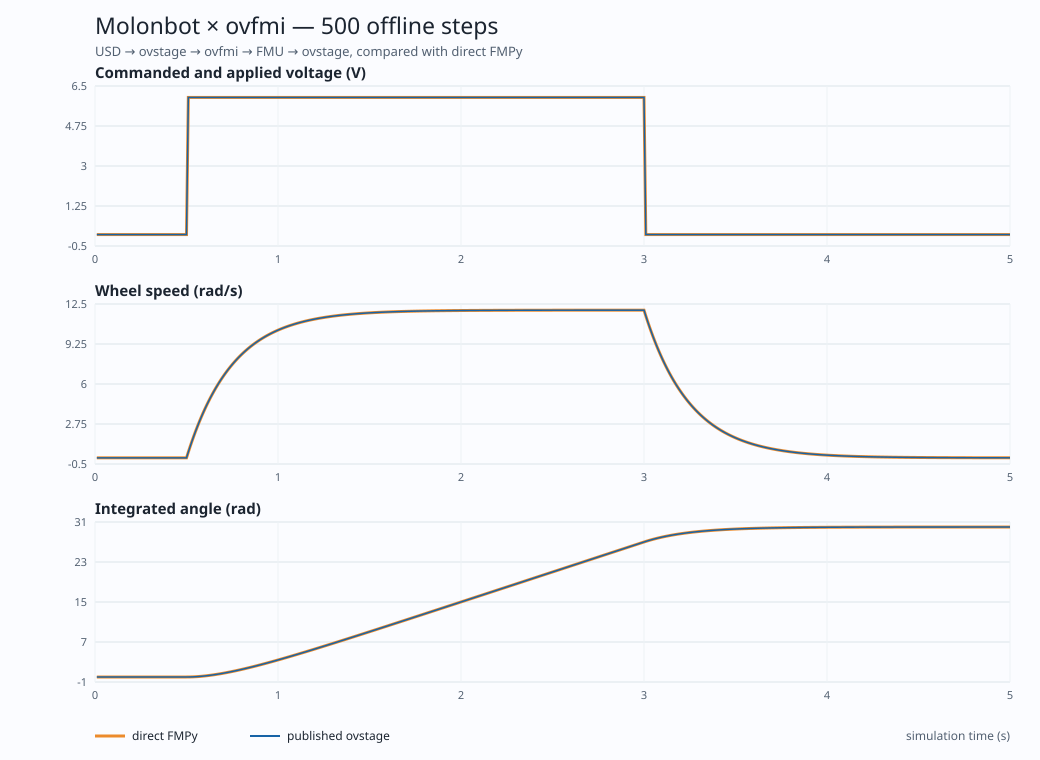

Values plotted in this chart, from the file beside it:
t_s, voltage_cmd_V, voltage_applied_ovfmi_V, omega_ovfmi_rad_s, theta_ovfmi_rad, voltage_applied_ovstage_V, omega_ovstage_rad_s, theta_ovstage_rad, omega_fmpy_rad_s, theta_fmpy_rad, omega_analytic_rad_s, theta_analytic_rad, step_status
0.01, 0.0, 0.0, 0.0, 0.0, 0.0, 0.0, 0.0, 0.0, 0.0, 0.0, 0.0, ok
0.02, 0.0, 0.0, 0.0, 0.0, 0.0, 0.0, 0.0, 0.0, 0.0, 0.0, 0.0, ok
0.03, 0.0, 0.0, 0.0, 0.0, 0.0, 0.0, 0.0, 0.0, 0.0, 0.0, 0.0, ok
0.04, 0.0, 0.0, 0.0, 0.0, 0.0, 0.0, 0.0, 0.0, 0.0, 0.0, 0.0, ok
0.05, 0.0, 0.0, 0.0, 0.0, 0.0, 0.0, 0.0, 0.0, 0.0, 0.0, 0.0, ok
0.06, 0.0, 0.0, 0.0, 0.0, 0.0, 0.0, 0.0, 0.0, 0.0, 0.0, 0.0, ok
0.07, 0.0, 0.0, 0.0, 0.0, 0.0, 0.0, 0.0, 0.0, 0.0, 0.0, 0.0, ok
0.08, 0.0, 0.0, 0.0, 0.0, 0.0, 0.0, 0.0, 0.0, 0.0, 0.0, 0.0, ok
0.09, 0.0, 0.0, 0.0, 0.0, 0.0, 0.0, 0.0, 0.0, 0.0, 0.0, 0.0, ok
0.10, 0.0, 0.0, 0.0, 0.0, 0.0, 0.0, 0.0, 0.0, 0.0, 0.0, 0.0, ok
0.11, 0.0, 0.0, 0.0, 0.0, 0.0, 0.0, 0.0, 0.0, 0.0, 0.0, 0.0, ok
0.12, 0.0, 0.0, 0.0, 0.0, 0.0, 0.0, 0.0, 0.0, 0.0, 0.0, 0.0, ok
0.13, 0.0, 0.0, 0.0, 0.0, 0.0, 0.0, 0.0, 0.0, 0.0, 0.0, 0.0, ok
0.14, 0.0, 0.0, 0.0, 0.0, 0.0, 0.0, 0.0, 0.0, 0.0, 0.0, 0.0, ok
0.15, 0.0, 0.0, 0.0, 0.0, 0.0, 0.0, 0.0, 0.0, 0.0, 0.0, 0.0, ok
0.16, 0.0, 0.0, 0.0, 0.0, 0.0, 0.0, 0.0, 0.0, 0.0, 0.0, 0.0, ok
0.17, 0.0, 0.0, 0.0, 0.0, 0.0, 0.0, 0.0, 0.0, 0.0, 0.0, 0.0, ok
0.18, 0.0, 0.0, 0.0, 0.0, 0.0, 0.0, 0.0, 0.0, 0.0, 0.0, 0.0, ok
0.19, 0.0, 0.0, 0.0, 0.0, 0.0, 0.0, 0.0, 0.0, 0.0, 0.0, 0.0, ok
0.20, 0.0, 0.0, 0.0, 0.0, 0.0, 0.0, 0.0, 0.0, 0.0, 0.0, 0.0, ok
0.21, 0.0, 0.0, 0.0, 0.0, 0.0, 0.0, 0.0, 0.0, 0.0, 0.0, 0.0, ok
0.22, 0.0, 0.0, 0.0, 0.0, 0.0, 0.0, 0.0, 0.0, 0.0, 0.0, 0.0, ok
0.23, 0.0, 0.0, 0.0, 0.0, 0.0, 0.0, 0.0, 0.0, 0.0, 0.0, 0.0, ok
0.24, 0.0, 0.0, 0.0, 0.0, 0.0, 0.0, 0.0, 0.0, 0.0, 0.0, 0.0, ok
0.25, 0.0, 0.0, 0.0, 0.0, 0.0, 0.0, 0.0, 0.0, 0.0, 0.0, 0.0, ok
0.26, 0.0, 0.0, 0.0, 0.0, 0.0, 0.0, 0.0, 0.0, 0.0, 0.0, 0.0, ok
0.27, 0.0, 0.0, 0.0, 0.0, 0.0, 0.0, 0.0, 0.0, 0.0, 0.0, 0.0, ok
0.28, 0.0, 0.0, 0.0, 0.0, 0.0, 0.0, 0.0, 0.0, 0.0, 0.0, 0.0, ok
0.29, 0.0, 0.0, 0.0, 0.0, 0.0, 0.0, 0.0, 0.0, 0.0, 0.0, 0.0, ok
0.30, 0.0, 0.0, 0.0, 0.0, 0.0, 0.0, 0.0, 0.0, 0.0, 0.0, 0.0, ok
0.31, 0.0, 0.0, 0.0, 0.0, 0.0, 0.0, 0.0, 0.0, 0.0, 0.0, 0.0, ok
0.32, 0.0, 0.0, 0.0, 0.0, 0.0, 0.0, 0.0, 0.0, 0.0, 0.0, 0.0, ok
0.33, 0.0, 0.0, 0.0, 0.0, 0.0, 0.0, 0.0, 0.0, 0.0, 0.0, 0.0, ok
0.34, 0.0, 0.0, 0.0, 0.0, 0.0, 0.0, 0.0, 0.0, 0.0, 0.0, 0.0, ok
0.35, 0.0, 0.0, 0.0, 0.0, 0.0, 0.0, 0.0, 0.0, 0.0, 0.0, 0.0, ok
0.36, 0.0, 0.0, 0.0, 0.0, 0.0, 0.0, 0.0, 0.0, 0.0, 0.0, 0.0, ok
0.37, 0.0, 0.0, 0.0, 0.0, 0.0, 0.0, 0.0, 0.0, 0.0, 0.0, 0.0, ok
0.38, 0.0, 0.0, 0.0, 0.0, 0.0, 0.0, 0.0, 0.0, 0.0, 0.0, 0.0, ok
0.39, 0.0, 0.0, 0.0, 0.0, 0.0, 0.0, 0.0, 0.0, 0.0, 0.0, 0.0, ok
0.40, 0.0, 0.0, 0.0, 0.0, 0.0, 0.0, 0.0, 0.0, 0.0, 0.0, 0.0, ok
0.41, 0.0, 0.0, 0.0, 0.0, 0.0, 0.0, 0.0, 0.0, 0.0, 0.0, 0.0, ok
0.42, 0.0, 0.0, 0.0, 0.0, 0.0, 0.0, 0.0, 0.0, 0.0, 0.0, 0.0, ok
0.43, 0.0, 0.0, 0.0, 0.0, 0.0, 0.0, 0.0, 0.0, 0.0, 0.0, 0.0, ok
0.44, 0.0, 0.0, 0.0, 0.0, 0.0, 0.0, 0.0, 0.0, 0.0, 0.0, 0.0, ok
0.45, 0.0, 0.0, 0.0, 0.0, 0.0, 0.0, 0.0, 0.0, 0.0, 0.0, 0.0, ok
0.46, 0.0, 0.0, 0.0, 0.0, 0.0, 0.0, 0.0, 0.0, 0.0, 0.0, 0.0, ok
0.47, 0.0, 0.0, 0.0, 0.0, 0.0, 0.0, 0.0, 0.0, 0.0, 0.0, 0.0, ok
0.48, 0.0, 0.0, 0.0, 0.0, 0.0, 0.0, 0.0, 0.0, 0.0, 0.0, 0.0, ok
0.49, 0.0, 0.0, 0.0, 0.0, 0.0, 0.0, 0.0, 0.0, 0.0, 0.0, 0.0, ok
0.50, 0.0, 0.0, 0.0, 0.0, 0.0, 0.0, 0.0, 0.0, 0.0, 0.0, 0.0, ok
0.51, 6.0, 6.0, 0.4705, 0.002368, 6.0, 0.4705, 0.002368, 0.4705, 0.002368, 0.4705, 0.002368, ok
0.52, 6.0, 6.0, 0.9226, 0.009349, 6.0, 0.9226, 0.009349, 0.9226, 0.009349, 0.9226, 0.009349, ok
0.53, 6.0, 6.0, 1.357, 0.02076, 6.0, 1.357, 0.02076, 1.357, 0.02076, 1.357, 0.02076, ok
0.54, 6.0, 6.0, 1.774, 0.03643, 6.0, 1.774, 0.03643, 1.774, 0.03643, 1.774, 0.03643, ok
0.55, 6.0, 6.0, 2.175, 0.05619, 6.0, 2.175, 0.05619, 2.175, 0.05619, 2.175, 0.05619, ok
0.56, 6.0, 6.0, 2.56, 0.07988, 6.0, 2.56, 0.07988, 2.56, 0.07988, 2.56, 0.07988, ok
0.57, 6.0, 6.0, 2.931, 0.1074, 6.0, 2.931, 0.1074, 2.931, 0.1074, 2.931, 0.1074, ok
0.58, 6.0, 6.0, 3.286, 0.1384, 6.0, 3.286, 0.1384, 3.286, 0.1384, 3.286, 0.1384, ok
0.59, 6.0, 6.0, 3.628, 0.173, 6.0, 3.628, 0.173, 3.628, 0.173, 3.628, 0.173, ok
0.60, 6.0, 6.0, 3.956, 0.211, 6.0, 3.956, 0.211, 3.956, 0.211, 3.956, 0.211, ok
... 440 more rows
